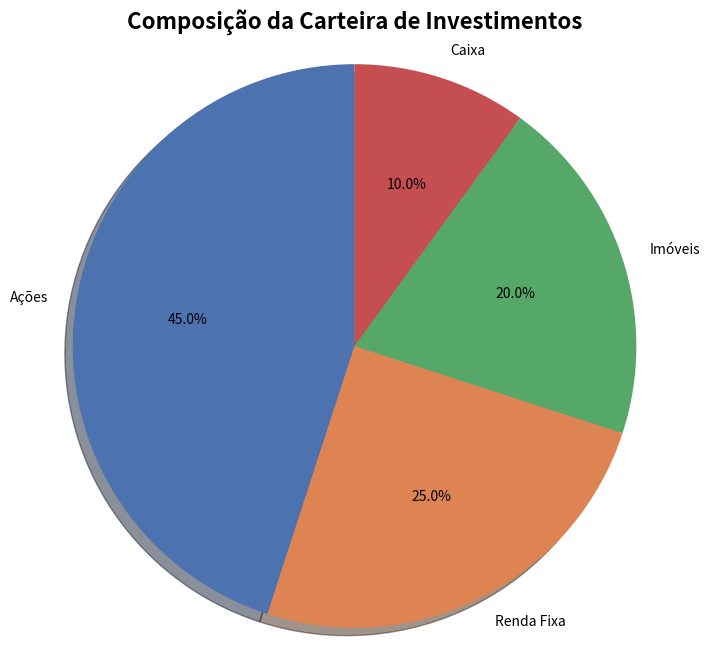

This figure's Python source:
import pandas as pd
import matplotlib.pyplot as plt
import seaborn as sns
# --- Início do Código da Aula ---
dados_investimento = pd.DataFrame({
'anos_de_experiencia': [1, 2, 3, 4, 5, 8, 10, 12, 15, 20],
'salario_anual_milhar': [45, 50, 60, 65, 70, 90, 100, 110, 120, 150]
})

# DADO 1: Para o Gráfico de Linha.
dados_investimento = pd.DataFrame({
'anos_de_experiencia': [1, 2, 3, 4, 5, 8, 10, 12, 15, 20],
'salario_anual_milhar': [45, 50, 60, 65, 70, 90, 100, 110, 120, 150]
})
# DADO 2: Para o Gráfico de Colunas (Comparação entre categorias).
dados_departamento = pd.DataFrame({
'departamento': ['TI', 'Recursos Humanos', 'Vendas', 'Marketing'],
'funcionarios': [80, 35, 120, 50]
})
# DADO 3: Para o Gráfico de Pizza (Proporções de um todo).
dados_portfolio = {
'tipo_investimento': ['Ações', 'Renda Fixa', 'Imóveis', 'Caixa'],
'valor_percentual': [45, 25, 20, 10]
}
print("Todos os conjuntos de dados foram criados.")
print("---")







# ==============================================================================
# --- GRÁFICO 1: GRÁFICO DE LINHA (Tendência Sequencial) ---
# Objetivo: Mostrar a progressão dos dados como uma sequência.
# # ==============================================================================
# print("Exibindo Gráfico 4: Linha...")
# # 1. Cria uma nova tela.
# plt.figure(figsize=(10, 6))
# # 2. Desenha o gráfico de linha.
# sns.lineplot(
# data=dados_investimento,
# x='anos_de_experiencia',
# y='salario_anual_milhar',
# marker='o', # Adiciona um marcador de "bolinha" em cada ponto
# linewidth=2.5 # Aumenta a espessura da linha
# )
# # 3. Adiciona títulos e rótulos.
# plt.title('Progressão Salarial por Experiência', fontsize=16, fontweight='bold')
# plt.xlabel('Anos de Experiência', fontsize=12)
# plt.ylabel('Salário Anual (em R$ mil)', fontsize=12)
# # 4. Exibe o gráfico.
# plt.show()


# ==============================================================================
# --- GRÁFICO 2: GRÁFICO DE COLUNAS (Comparação de Categorias) ---
# Objetivo: Comparar valores numéricos entre categorias distintas.
# # ==============================================================================
# print("Exibindo Gráfico 5: Colunas (Bar Chart)...")
# # 1. Cria uma nova tela.
# plt.figure(figsize=(10, 6))
# # 2. Desenha o gráfico de colunas (ou barras).
# # Ele usará a paleta "deep" que definimos globalmente.
# sns.barplot(
# data=dados_departamento,
# x='departamento', # As categorias no eixo X
# y='funcionarios' # Os valores (altura das colunas) no eixo Y
# )
# # 3. Adiciona títulos e rótulos.
# plt.title('Número de Funcionários por Departamento', fontsize=16, fontweight='bold')
# plt.xlabel('Departamento', fontsize=12)
# plt.ylabel('Total de Funcionários', fontsize=12)
# # 4. Exibe o gráfico.
# plt.show()

# # ==============================================================================
# # --- GRÁFICO 3: GRÁFICO DE PIZZA (Proporções de um Todo) ---
# # Objetivo: Mostrar como um valor total é dividido em partes.
# # Nota: Seaborn não tem .pie(), por isso usamos o Matplotlib (plt) diretamente.
# # ==============================================================================
print("Exibindo Gráfico 6: Pizza (Pie Chart)...")
# 1. Prepara os dados para o plt.pie() (ele prefere listas)
labels = dados_portfolio['tipo_investimento']
sizes = dados_portfolio['valor_percentual']
# 2. Pega 4 cores da nossa paleta "deep" do Seaborn para manter a consistência
colors = sns.color_palette('deep')[0:4]
# 3. "Explode" (destaca) a primeira fatia (Ações)
explode = (0, 0, 0, 0)
# 4. Cria a tela (quadrada é melhor para pizza)
plt.figure(figsize=(8, 8))
# 5. Desenha o gráfico de pizza.
plt.pie(
sizes, # Os valores (tamanho de cada fatia)
explode=explode, # O quanto cada fatia "sai" do centro
labels=labels, # Os rótulos de cada fatia
colors=colors, # As cores que pegamos do Seaborn
autopct='%1.1f%%', # Formato para exibir a porcentagem (ex: "45.0%")
shadow=True, # Adiciona uma sombra
startangle=90 # Gira o gráfico para começar a primeira fatia no topo
)
# 6. Adiciona o título.
plt.title('Composição da Carteira de Investimentos', fontsize=16, fontweight='bold')
# 7. Garante que o gráfico seja um círculo perfeito.
plt.axis('equal')
# 8. Exibe o gráfico.
plt.show()
